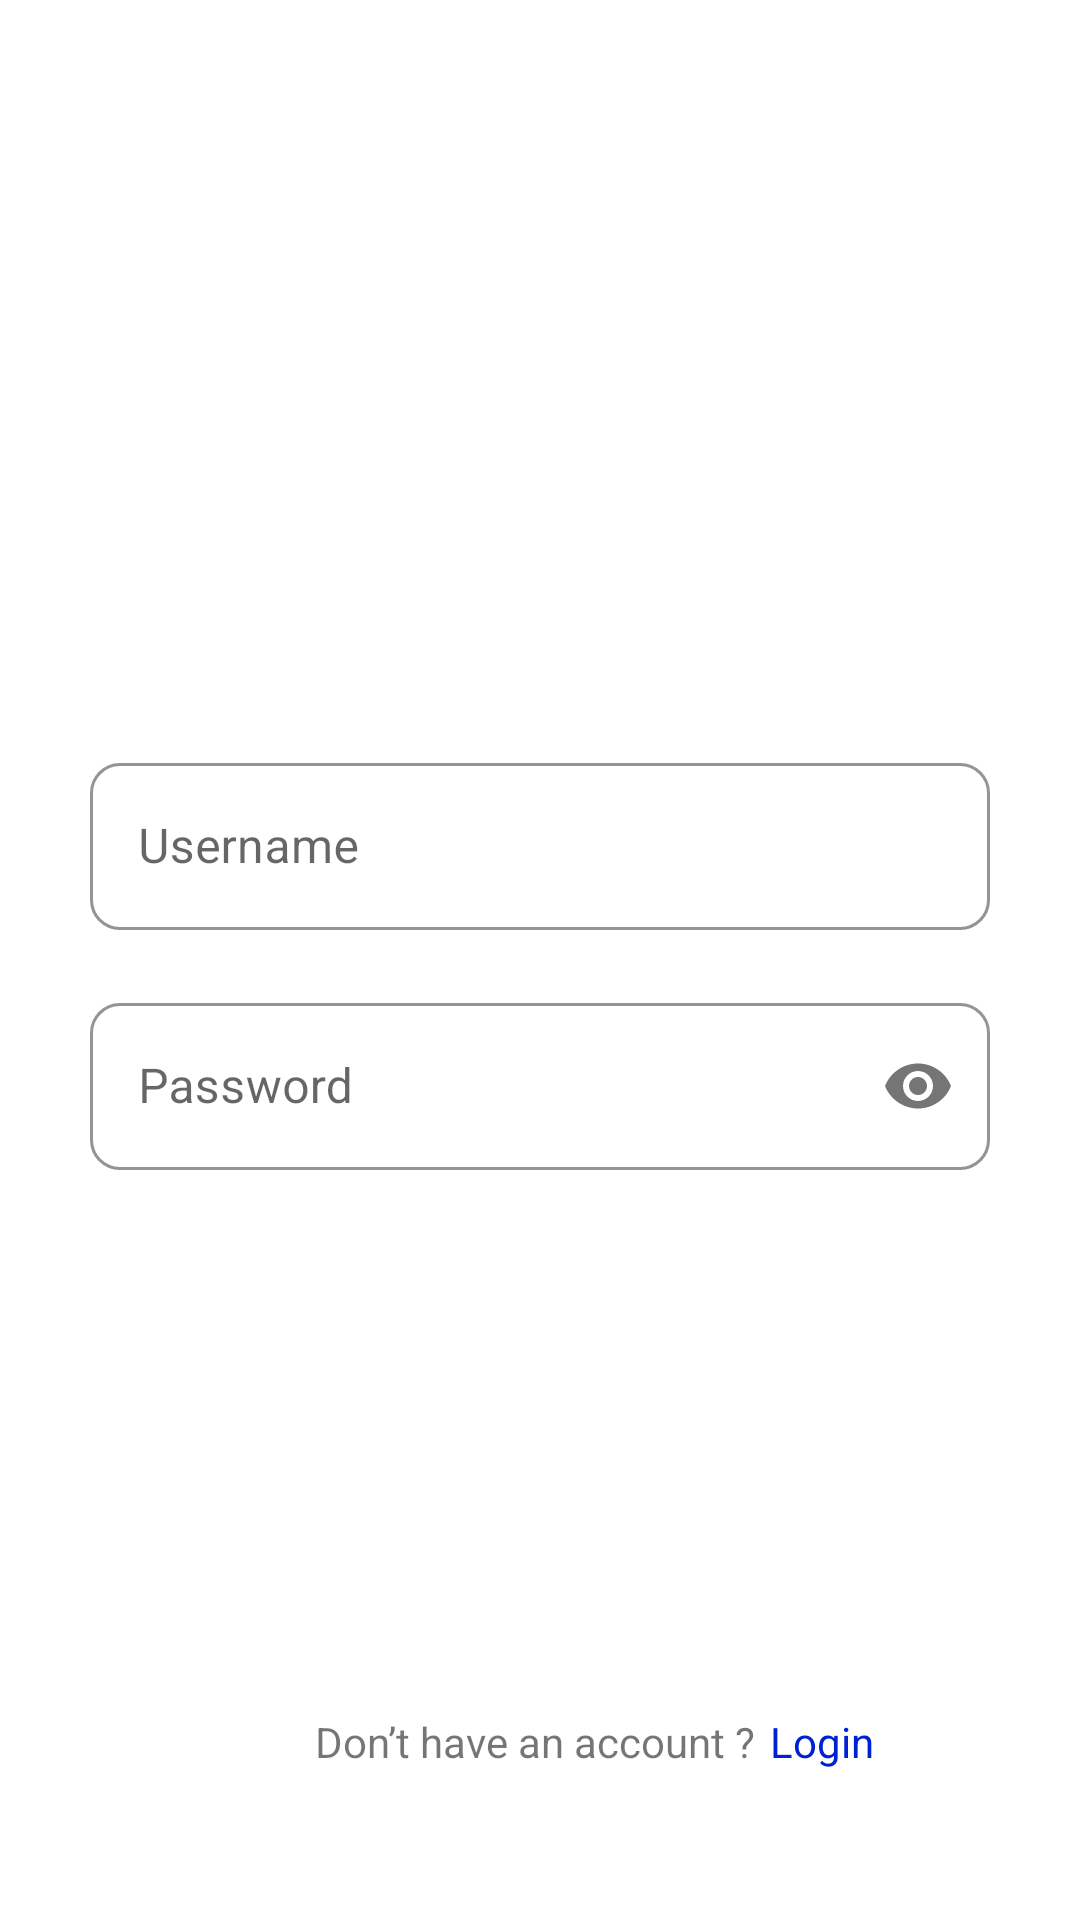

Reconstruct the res/layout file that produces this screen, plus the resources it refers to.
<!-- AndroidManifest.xml: application theme Theme.MaterialComponents.Light.NoActionBar -->
<!-- res/layout/activity_welcome.xml -->
<?xml version="1.0" encoding="utf-8"?>
<androidx.constraintlayout.widget.ConstraintLayout xmlns:android="http://schemas.android.com/apk/res/android"
    xmlns:app="http://schemas.android.com/apk/res-auto"
    android:id="@+id/welcome_l"
    android:layout_width="match_parent"
    android:layout_height="match_parent">

    <RelativeLayout
        android:layout_width="match_parent"
        android:layout_height="match_parent"
        app:layout_constraintBottom_toBottomOf="parent"
        app:layout_constraintEnd_toEndOf="parent"
        app:layout_constraintStart_toStartOf="parent"
        app:layout_constraintTop_toTopOf="parent">

        <com.google.android.material.textfield.TextInputLayout
            android:layout_width="wrap_content"
            android:layout_height="wrap_content"
            android:layout_alignParentStart="true"
            android:layout_alignParentEnd="true"
            android:layout_alignParentBottom="true"
            style="@style/Widget.MaterialComponents.TextInputLayout.OutlinedBox"
            app:boxStrokeColor="@null"
            app:boxCornerRadiusBottomEnd="10dp"
            app:boxCornerRadiusBottomStart="10dp"
            app:boxCornerRadiusTopEnd="10dp"
            app:boxCornerRadiusTopStart="10dp"
            android:layout_marginStart="30dp"
            android:layout_marginEnd="30dp"
            android:layout_marginBottom="330dp">

            <com.google.android.material.textfield.TextInputEditText
                android:id="@+id/username"
                android:layout_width="match_parent"
                android:layout_height="wrap_content"
                android:hint="@string/username" />
        </com.google.android.material.textfield.TextInputLayout>

        <com.google.android.material.textfield.TextInputLayout
            android:layout_width="wrap_content"
            android:layout_height="wrap_content"
            android:layout_alignParentStart="true"
            android:layout_alignParentEnd="true"
            android:layout_alignParentBottom="true"
            style="@style/Widget.MaterialComponents.TextInputLayout.OutlinedBox"
            app:boxStrokeColor="@null"
            app:boxCornerRadiusBottomEnd="10dp"
            app:boxCornerRadiusBottomStart="10dp"
            app:boxCornerRadiusTopEnd="10dp"
            app:boxCornerRadiusTopStart="10dp"
            android:layout_marginStart="30dp"
            android:layout_marginEnd="30dp"
            android:layout_marginBottom="250dp"
            app:passwordToggleEnabled="true">

            <com.google.android.material.textfield.TextInputEditText
                android:id="@+id/password"
                android:layout_width="match_parent"
                android:layout_height="wrap_content"
                android:hint="@string/password"
                android:inputType="textPassword" />
        </com.google.android.material.textfield.TextInputLayout>

        <ImageButton
            android:layout_width="wrap_content"
            android:layout_height="wrap_content"
            android:layout_alignParentStart="true"
            android:layout_alignParentEnd="true"
            android:layout_alignParentBottom="true"
            android:layout_marginStart="20dp"
            android:layout_marginEnd="23dp"
            android:layout_marginBottom="89dp"
            android:background="@null"
            android:src="@drawable/signup" />

        <TextView
            android:id="@+id/a"
            android:layout_width="wrap_content"
            android:layout_height="wrap_content"
            android:layout_alignParentStart="true"
            android:layout_alignParentBottom="true"
            android:layout_marginStart="105dp"
            android:layout_marginBottom="50dp"
            android:text="@string/don_t_have_an_account" />

        <TextView
            android:id="@+id/login"
            android:layout_width="wrap_content"
            android:layout_height="wrap_content"
            android:layout_alignParentEnd="true"
            android:layout_alignParentBottom="true"
            android:layout_marginStart="5dp"
            android:layout_marginBottom="50dp"
            android:layout_toEndOf="@+id/a"
            android:text="@string/login"
            android:textColor="@color/link" />

    </RelativeLayout>

</androidx.constraintlayout.widget.ConstraintLayout>
<!-- resources referenced by this layout -->
<resources>
  <color name="link">#0020D6</color>
  <string name="don_t_have_an_account">Don’t have an account ?</string>
  <string name="login">Login</string>
  <string name="password">Password</string>
  <string name="username">Username</string>
</resources>
